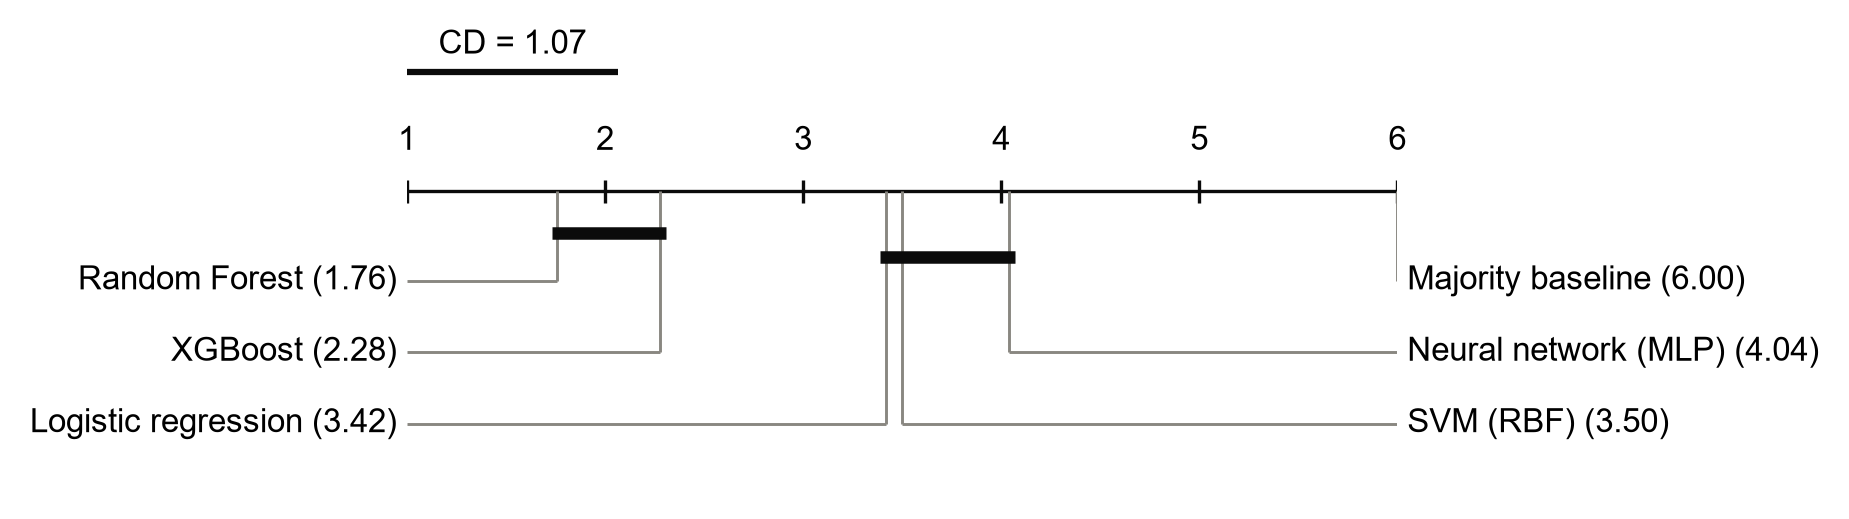

Values plotted in this chart, from the file beside it:
model, average_rank, cd, friedman_p
random_forest, 1.76, 1.066, 0.0
xgboost, 2.28, 1.066, 0.0
logistic_regression, 3.42, 1.066, 0.0
svm, 3.5, 1.066, 0.0
mlp, 4.04, 1.066, 0.0
majority, 6.0, 1.066, 0.0
